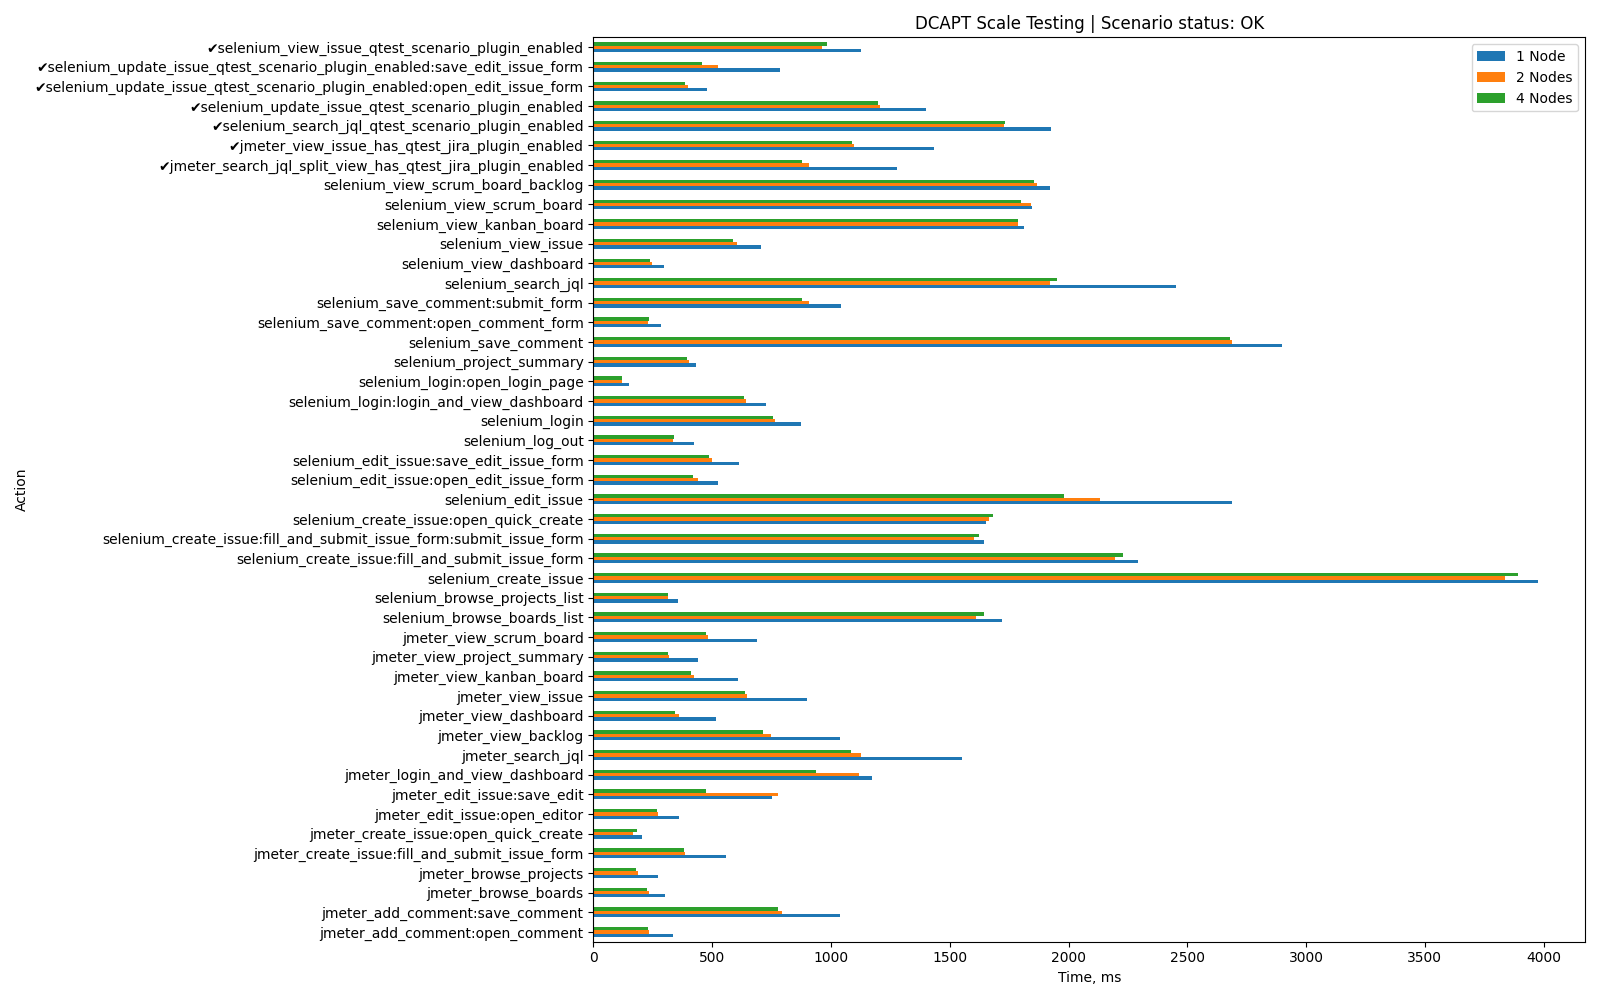

Data behind this chart, as committed beside it:
Action, 1 Node, 2 Nodes, 4 Nodes, App-specific
jmeter_login_and_view_dashboard, 1171, 1118, 938, False
jmeter_view_issue, 898, 648, 636, False
jmeter_search_jql, 1551, 1128, 1086, False
jmeter_view_dashboard, 517, 362, 345, False
jmeter_view_backlog, 1038, 746, 712, False
jmeter_create_issue:open_quick_create, 203, 168, 183, False
jmeter_create_issue:fill_and_submit_issu…, 559, 386, 380, False
jmeter_view_project_summary, 441, 318, 314, False
jmeter_edit_issue:open_editor, 361, 274, 269, False
jmeter_edit_issue:save_edit, 750, 776, 475, False
jmeter_browse_projects, 270, 186, 179, False
jmeter_view_kanban_board, 608, 423, 410, False
jmeter_search_jql_split_view_has_qtest_j…, 1279, 907, 878, True
jmeter_view_issue_has_qtest_jira_plugin_…, 1434, 1098, 1089, True
jmeter_view_scrum_board, 687, 481, 472, False
jmeter_add_comment:open_comment, 337, 232, 229, False
jmeter_add_comment:save_comment, 1036, 793, 776, False
jmeter_browse_boards, 303, 236, 226, False
selenium_login:open_login_page, 149, 121, 122, False
selenium_login:login_and_view_dashboard, 725, 644, 635, False
selenium_login, 873, 763, 755, False
selenium_project_summary, 432, 404, 396, False
selenium_browse_projects_list, 357, 312, 314, False
selenium_browse_boards_list, 1719, 1610, 1642, False
selenium_create_issue:open_quick_create, 1653, 1664, 1684, False
selenium_create_issue:fill_and_submit_is…, 1644, 1604, 1624, False
selenium_create_issue:fill_and_submit_is…, 2294, 2195, 2228, False
selenium_create_issue, 3975, 3838, 3892, False
selenium_edit_issue:open_edit_issue_form, 523, 442, 420, False
selenium_edit_issue:save_edit_issue_form, 611, 501, 485, False
selenium_edit_issue, 2687, 2132, 1981, False
selenium_save_comment:open_comment_form, 284, 230, 232, False
selenium_save_comment:submit_form, 1043, 907, 880, False
selenium_save_comment, 2900, 2689, 2680, False
selenium_search_jql, 2454, 1923, 1952, False
selenium_view_scrum_board_backlog, 1921, 1869, 1854, False
selenium_view_scrum_board, 1848, 1841, 1798, False
selenium_view_kanban_board, 1814, 1787, 1788, False
selenium_view_dashboard, 299, 246, 237, False
selenium_view_issue, 704, 605, 587, False
selenium_view_issue_qtest_scenario_plugi…, 1128, 961, 984, True
selenium_search_jql_qtest_scenario_plugi…, 1927, 1729, 1733, True
selenium_update_issue_qtest_scenario_plu…, 478, 400, 384, True
selenium_update_issue_qtest_scenario_plu…, 785, 525, 456, True
selenium_update_issue_qtest_scenario_plu…, 1402, 1206, 1199, True
selenium_log_out, 422, 336, 338, False
